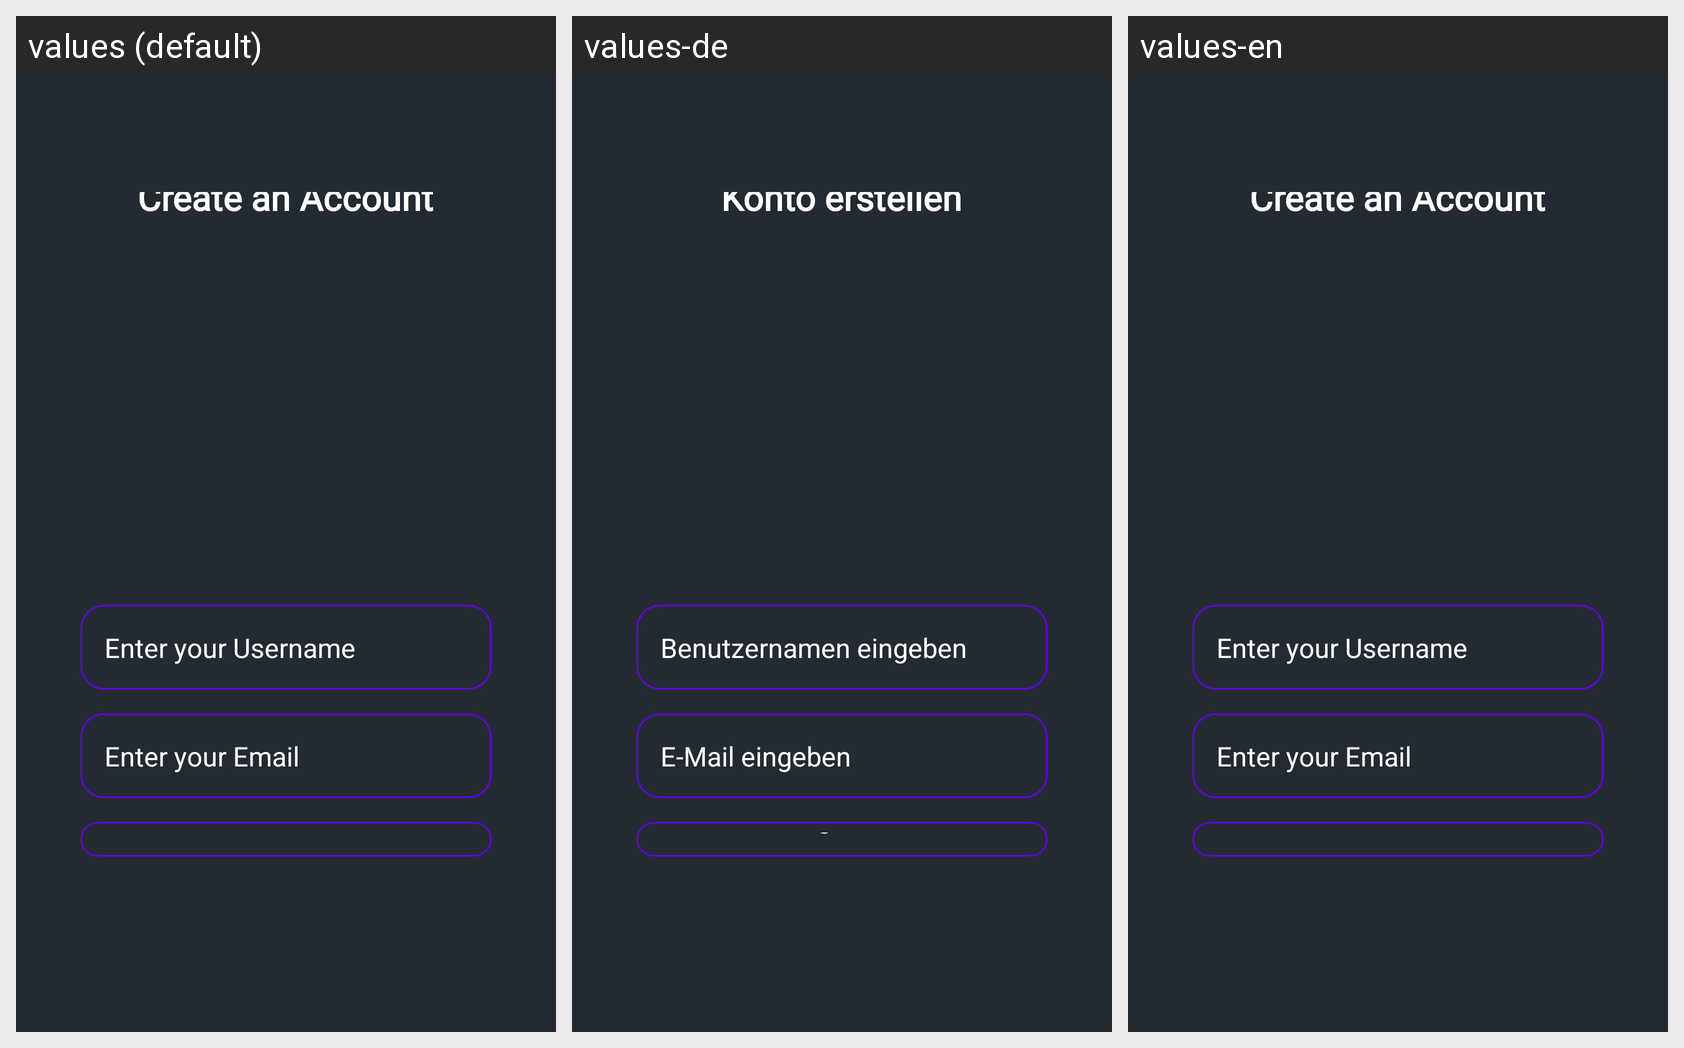

Here is an Android app screen in its default locale and in the app's own translations. Write out the translated-string differences for the strings that appear on this screen.
Android screen res/layout/activity_singup.xml rendered under 3 locales, left to right: values (default), values-de, values-en. Device: Nexus 5 (rendered at 1080×1920; each locale shown at half size, 540×960, under a caption strip naming it); theme Theme.TicTacToe.
Other locales in the repository, not shown: values-ar, values-fr, values-sp.
Strings drawn on this screen, with the default value and each locale's value (text and hints the layout hard-codes, and strings that could not be matched under every locale, appear in the picture but are not listed):

create_an_account
  values: Create an Account
  values-de: Konto erstellen
  values-en: Create an Account

enter_your_username
  values: Enter your Username
  values-de: Benutzernamen eingeben
  values-en: Enter your Username

enter_your_email
  values: Enter your Email
  values-de: E-Mail eingeben
  values-en: Enter your Email
